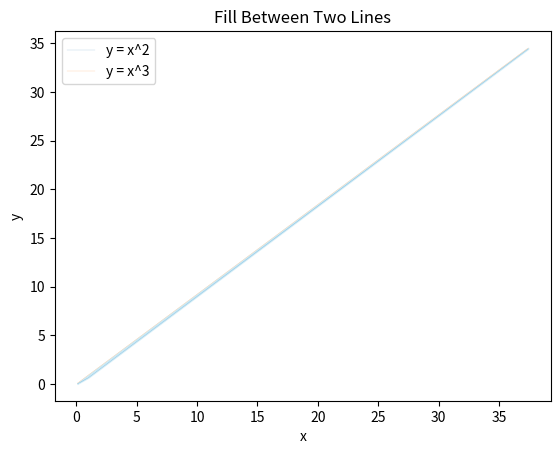

This figure's Python source:
import matplotlib.pyplot as plt

# Sample data
x = [0.1, 1, 10, 30, 35, 37, 37.4]
y1 = [0.00936, 0.64103, 8.993, 27.553, 32.1924, 34.04838, 34.41958]  # Square of x
y2 = [0.0824, 0.9133425, 9.2226, 27.687, 32.303, 34.15, 34.51]  # Cube of x

# Plotting
plt.plot(x, y1, label='y = x^2', linewidth = 0.1)
plt.plot(x, y2, label='y = x^3', linewidth = 0.1)

# Filling the region between the lines
plt.fill_between(x, y1, y2, color='skyblue', alpha=0.3)

# Adding labels and legend
plt.xlabel('x')
plt.ylabel('y')
plt.title('Fill Between Two Lines')
plt.legend()

# Displaying the plot
plt.show()

